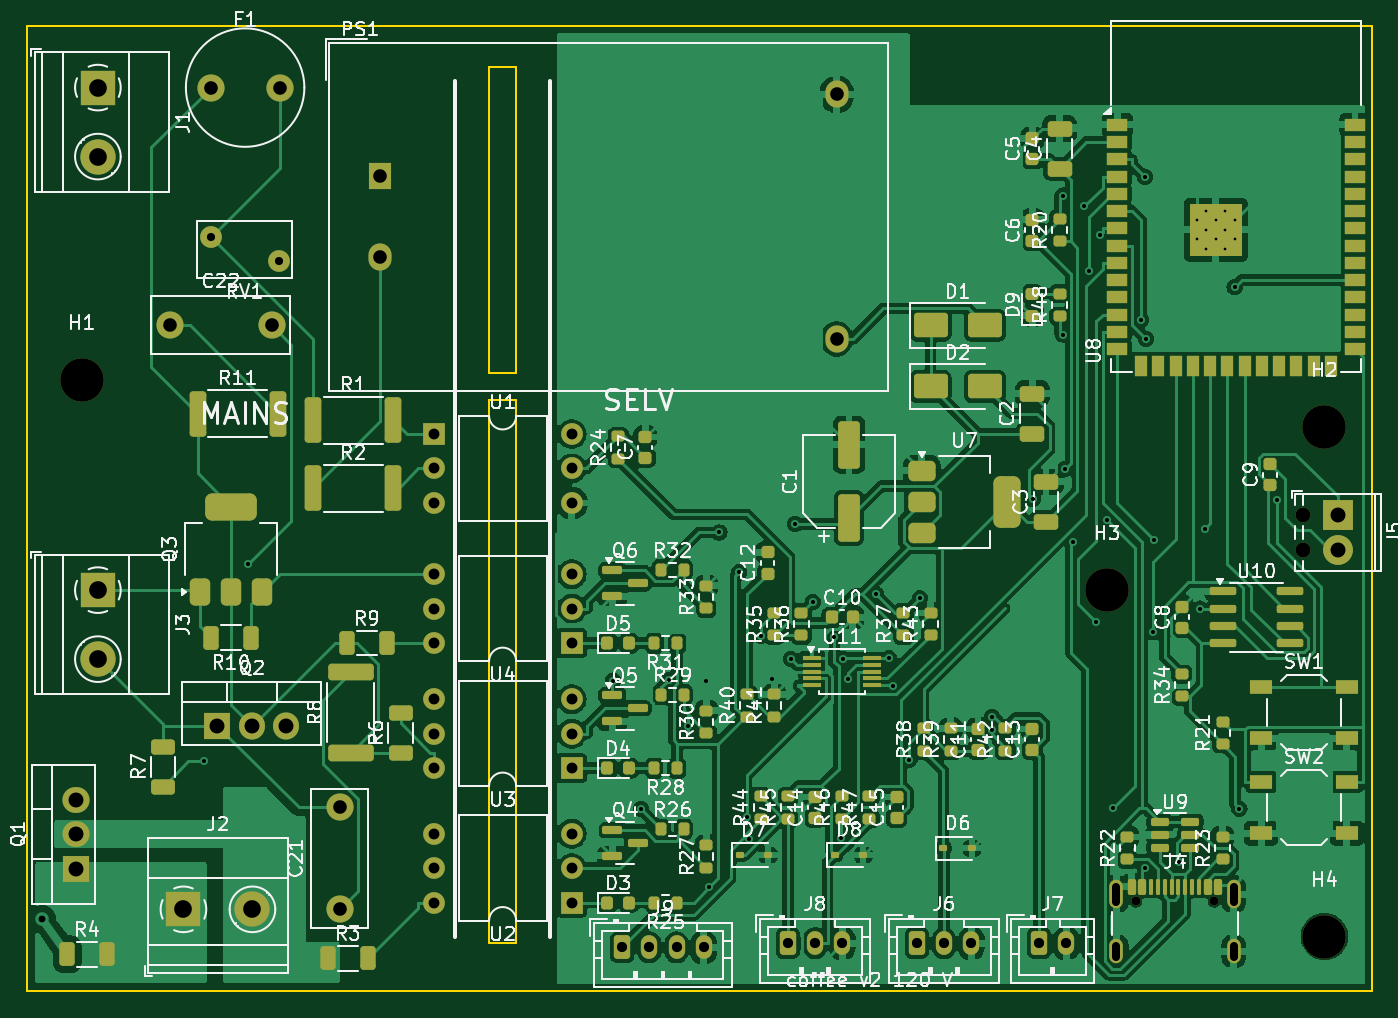
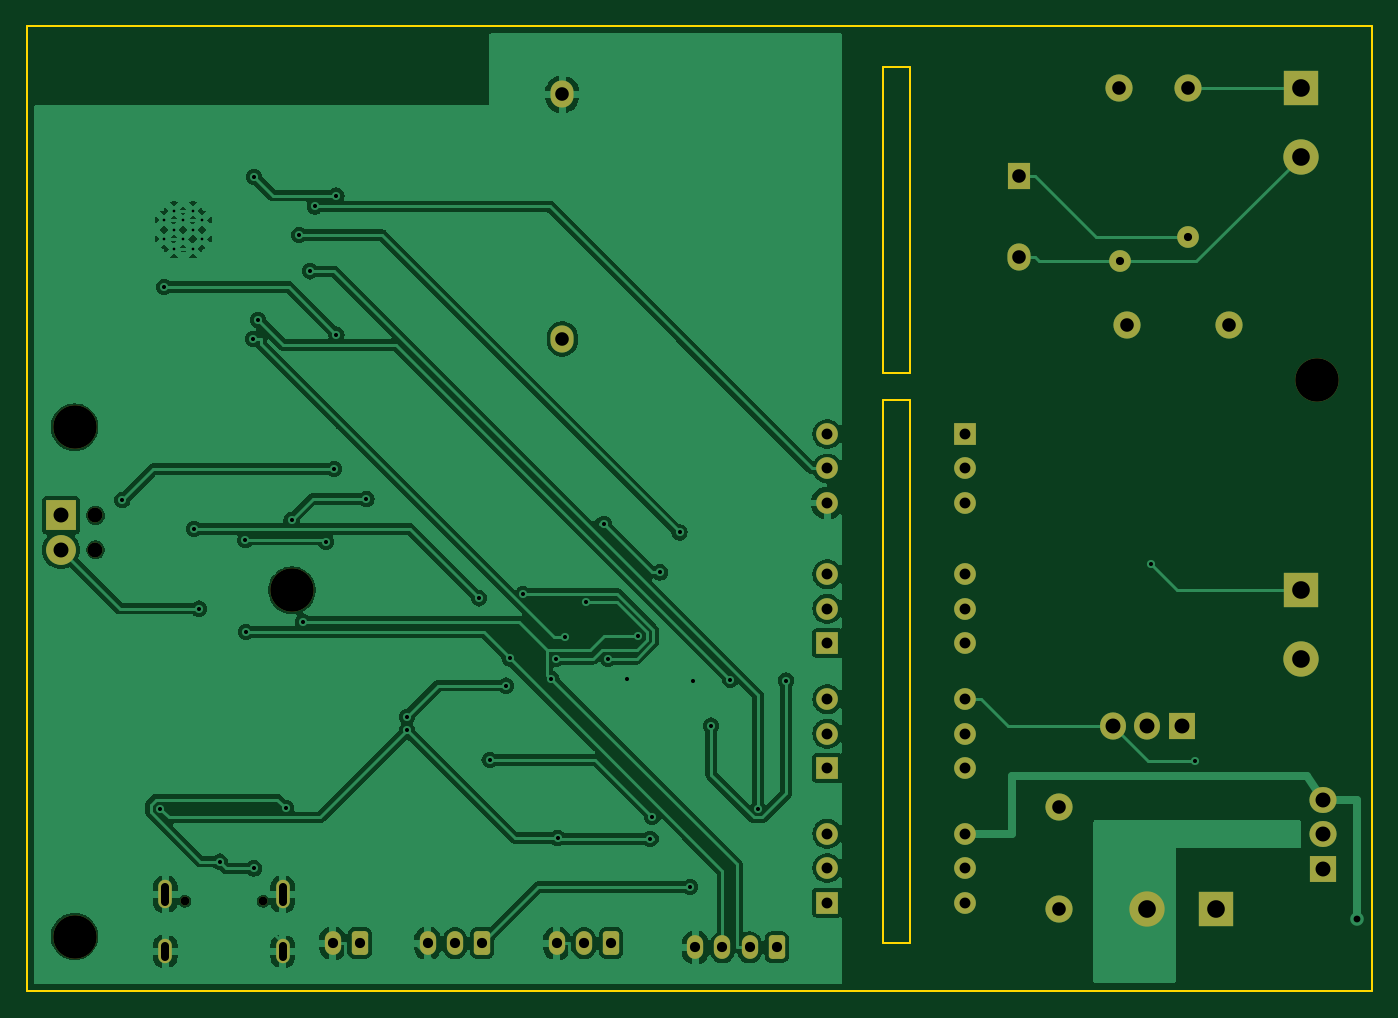
Circuit board: 10 layer files. Board 99.0 x 71.0 mm.
- bottom_copper: coffee-controller-120v-B_Cu.gbl (121385 bytes)
- bottom_mask: coffee-controller-120v-B_Mask.gbs (4040 bytes)
- paste: coffee-controller-120v-B_Paste.gbp (493 bytes)
- bottom_silk: coffee-controller-120v-B_Silkscreen.gbo (494 bytes)
- outline: coffee-controller-120v-Edge_Cuts.gm1 (1035 bytes)
- top_copper: coffee-controller-120v-F_Cu.gtl (256149 bytes)
- top_mask: coffee-controller-120v-F_Mask.gts (14378 bytes)
- paste: coffee-controller-120v-F_Paste.gtp (11420 bytes)
- top_silk: coffee-controller-120v-F_Silkscreen.gto (162386 bytes)
- drill: coffee-controller-120v.drl (3016 bytes)

=== bottom_copper: coffee-controller-120v-B_Cu.gbl (121385 bytes, source omitted) ===
=== bottom_mask: coffee-controller-120v-B_Mask.gbs ===
%TF.GenerationSoftware,KiCad,Pcbnew,7.0.11+dfsg-1build4*%
%TF.CreationDate,2026-11-02T19:50:11-08:00*%
%TF.ProjectId,coffee-controller-120v,636f6666-6565-42d6-936f-6e74726f6c6c,rev?*%
%TF.SameCoordinates,Original*%
%TF.FileFunction,Soldermask,Bot*%
%TF.FilePolarity,Negative*%
%FSLAX46Y46*%
G04 Gerber Fmt 4.6, Leading zero omitted, Abs format (unit mm)*
G04 Created by KiCad (PCBNEW 7.0.11+dfsg-1build4) date 2026-11-02 19:50:11*
%MOMM*%
%LPD*%
G01*
G04 APERTURE LIST*
G04 Aperture macros list*
%AMRoundRect*
0 Rectangle with rounded corners*
0 $1 Rounding radius*
0 $2 $3 $4 $5 $6 $7 $8 $9 X,Y pos of 4 corners*
0 Add a 4 corners polygon primitive as box body*
4,1,4,$2,$3,$4,$5,$6,$7,$8,$9,$2,$3,0*
0 Add four circle primitives for the rounded corners*
1,1,$1+$1,$2,$3*
1,1,$1+$1,$4,$5*
1,1,$1+$1,$6,$7*
1,1,$1+$1,$8,$9*
0 Add four rect primitives between the rounded corners*
20,1,$1+$1,$2,$3,$4,$5,0*
20,1,$1+$1,$4,$5,$6,$7,0*
20,1,$1+$1,$6,$7,$8,$9,0*
20,1,$1+$1,$8,$9,$2,$3,0*%
G04 Aperture macros list end*
%ADD10RoundRect,0.250000X-0.350000X-0.625000X0.350000X-0.625000X0.350000X0.625000X-0.350000X0.625000X0*%
%ADD11O,1.200000X1.750000*%
%ADD12C,2.000000*%
%ADD13R,1.600000X1.600000*%
%ADD14O,1.600000X1.600000*%
%ADD15R,2.600000X2.600000*%
%ADD16C,2.600000*%
%ADD17C,3.200000*%
%ADD18R,1.905000X2.000000*%
%ADD19O,1.905000X2.000000*%
%ADD20R,1.700000X2.000000*%
%ADD21O,1.700000X2.000000*%
%ADD22R,2.000000X1.905000*%
%ADD23O,2.000000X1.905000*%
%ADD24C,1.600000*%
%ADD25C,1.100000*%
%ADD26R,2.200000X2.200000*%
%ADD27C,2.200000*%
%ADD28C,0.650000*%
%ADD29O,1.000000X2.100000*%
%ADD30O,1.000000X1.800000*%
G04 APERTURE END LIST*
D10*
%TO.C,J7*%
X74500000Y-67500000D03*
D11*
X76500000Y-67500000D03*
%TD*%
D12*
%TO.C,C21*%
X23000000Y-65000000D03*
X23000000Y-57500000D03*
%TD*%
D13*
%TO.C,U2*%
X40080000Y-64500000D03*
D14*
X40080000Y-61960000D03*
X40080000Y-59420000D03*
X29920000Y-59420000D03*
X29920000Y-61960000D03*
X29920000Y-64500000D03*
%TD*%
D15*
%TO.C,J3*%
X5200000Y-41500000D03*
D16*
X5200000Y-46580000D03*
%TD*%
D17*
%TO.C,H2*%
X95500000Y-29500000D03*
%TD*%
D18*
%TO.C,Q2*%
X14000000Y-51500000D03*
D19*
X16540000Y-51500000D03*
X19080000Y-51500000D03*
%TD*%
D13*
%TO.C,U4*%
X40080000Y-45400000D03*
D14*
X40080000Y-42860000D03*
X40080000Y-40320000D03*
X29920000Y-40320000D03*
X29920000Y-42860000D03*
X29920000Y-45400000D03*
%TD*%
D17*
%TO.C,H3*%
X79500000Y-41500000D03*
%TD*%
D12*
%TO.C,F1*%
X13500000Y-4500000D03*
X18580000Y-4500000D03*
%TD*%
D17*
%TO.C,H1*%
X4000000Y-26000000D03*
%TD*%
D20*
%TO.C,PS1*%
X26000000Y-11000000D03*
D21*
X26000000Y-17000000D03*
X59600000Y-5000000D03*
X59600000Y-23000000D03*
%TD*%
D10*
%TO.C,J8*%
X56000000Y-67500000D03*
D11*
X58000000Y-67500000D03*
X60000000Y-67500000D03*
%TD*%
D22*
%TO.C,Q1*%
X3600000Y-62000000D03*
D23*
X3600000Y-59460000D03*
X3600000Y-56920000D03*
%TD*%
D10*
%TO.C,J6*%
X65500000Y-67500000D03*
D11*
X67500000Y-67500000D03*
X69500000Y-67500000D03*
%TD*%
D12*
%TO.C,C22*%
X10500000Y-22000000D03*
X18000000Y-22000000D03*
%TD*%
D13*
%TO.C,U3*%
X40080000Y-54600000D03*
D14*
X40080000Y-52060000D03*
X40080000Y-49520000D03*
X29920000Y-49520000D03*
X29920000Y-52060000D03*
X29920000Y-54600000D03*
%TD*%
D13*
%TO.C,U1*%
X29920000Y-30000000D03*
D14*
X29920000Y-32540000D03*
X29920000Y-35080000D03*
X40080000Y-35080000D03*
X40080000Y-32540000D03*
X40080000Y-30000000D03*
%TD*%
D17*
%TO.C,H4*%
X95500000Y-67000000D03*
%TD*%
D10*
%TO.C,J9*%
X43800000Y-67800000D03*
D11*
X45800000Y-67800000D03*
X47800000Y-67800000D03*
X49800000Y-67800000D03*
%TD*%
D24*
%TO.C,RV1*%
X13500000Y-15500000D03*
X18500000Y-17300000D03*
%TD*%
D15*
%TO.C,J1*%
X5200000Y-4500000D03*
D16*
X5200000Y-9580000D03*
%TD*%
D25*
%TO.C,J5*%
X93960000Y-36000000D03*
X93960000Y-38540000D03*
D26*
X96500000Y-36000000D03*
D27*
X96500000Y-38540000D03*
%TD*%
D15*
%TO.C,J2*%
X11500000Y-65000000D03*
D16*
X16580000Y-65000000D03*
%TD*%
D28*
%TO.C,J4*%
X81610000Y-64395000D03*
X87390000Y-64395000D03*
D29*
X80180000Y-63895000D03*
D30*
X80180000Y-68075000D03*
D29*
X88820000Y-63895000D03*
D30*
X88820000Y-68075000D03*
%TD*%
M02*

=== paste: coffee-controller-120v-B_Paste.gbp ===
%TF.GenerationSoftware,KiCad,Pcbnew,7.0.11+dfsg-1build4*%
%TF.CreationDate,2026-11-02T19:50:11-08:00*%
%TF.ProjectId,coffee-controller-120v,636f6666-6565-42d6-936f-6e74726f6c6c,rev?*%
%TF.SameCoordinates,Original*%
%TF.FileFunction,Paste,Bot*%
%TF.FilePolarity,Positive*%
%FSLAX46Y46*%
G04 Gerber Fmt 4.6, Leading zero omitted, Abs format (unit mm)*
G04 Created by KiCad (PCBNEW 7.0.11+dfsg-1build4) date 2026-11-02 19:50:11*
%MOMM*%
%LPD*%
G01*
G04 APERTURE LIST*
G04 APERTURE END LIST*
M02*

=== bottom_silk: coffee-controller-120v-B_Silkscreen.gbo ===
%TF.GenerationSoftware,KiCad,Pcbnew,7.0.11+dfsg-1build4*%
%TF.CreationDate,2026-11-02T19:50:11-08:00*%
%TF.ProjectId,coffee-controller-120v,636f6666-6565-42d6-936f-6e74726f6c6c,rev?*%
%TF.SameCoordinates,Original*%
%TF.FileFunction,Legend,Bot*%
%TF.FilePolarity,Positive*%
%FSLAX46Y46*%
G04 Gerber Fmt 4.6, Leading zero omitted, Abs format (unit mm)*
G04 Created by KiCad (PCBNEW 7.0.11+dfsg-1build4) date 2026-11-02 19:50:11*
%MOMM*%
%LPD*%
G01*
G04 APERTURE LIST*
G04 APERTURE END LIST*
M02*

=== outline: coffee-controller-120v-Edge_Cuts.gm1 ===
%TF.GenerationSoftware,KiCad,Pcbnew,7.0.11+dfsg-1build4*%
%TF.CreationDate,2026-11-02T19:50:11-08:00*%
%TF.ProjectId,coffee-controller-120v,636f6666-6565-42d6-936f-6e74726f6c6c,rev?*%
%TF.SameCoordinates,Original*%
%TF.FileFunction,Profile,NP*%
%FSLAX46Y46*%
G04 Gerber Fmt 4.6, Leading zero omitted, Abs format (unit mm)*
G04 Created by KiCad (PCBNEW 7.0.11+dfsg-1build4) date 2026-11-02 19:50:11*
%MOMM*%
%LPD*%
G01*
G04 APERTURE LIST*
%TA.AperFunction,Profile*%
%ADD10C,0.150000*%
%TD*%
G04 APERTURE END LIST*
D10*
X99000000Y-71000000D02*
X0Y-71000000D01*
X34000000Y-67500000D02*
X34000000Y-27500000D01*
X36000000Y-25500000D02*
X34000000Y-25500000D01*
X36000000Y-27500000D02*
X36000000Y-67500000D01*
X36000000Y-67500000D02*
X34000000Y-67500000D01*
X36000000Y-3000000D02*
X36000000Y-25500000D01*
X0Y-71000000D02*
X0Y0D01*
X0Y0D02*
X99000000Y0D01*
X34000000Y-27500000D02*
X36000000Y-27500000D01*
X34000000Y-3000000D02*
X36000000Y-3000000D01*
X34000000Y-25500000D02*
X34000000Y-3000000D01*
X99000000Y0D02*
X99000000Y-71000000D01*
M02*

=== top_copper: coffee-controller-120v-F_Cu.gtl (256149 bytes, source omitted) ===
=== top_mask: coffee-controller-120v-F_Mask.gts (14378 bytes, source omitted) ===
=== paste: coffee-controller-120v-F_Paste.gtp (11420 bytes, source omitted) ===
=== top_silk: coffee-controller-120v-F_Silkscreen.gto (162386 bytes, source omitted) ===
=== drill: coffee-controller-120v.drl ===
M48
; DRILL file {KiCad 7.0.11+dfsg-1build4} date Mon Nov  2 19:50:11 2026
; FORMAT={-:-/ absolute / metric / decimal}
; #@! TF.CreationDate,2026-11-02T19:50:11-08:00
; #@! TF.GenerationSoftware,Kicad,Pcbnew,7.0.11+dfsg-1build4
; #@! TF.FileFunction,MixedPlating,1,2
FMAT,2
METRIC
; #@! TA.AperFunction,Plated,PTH,ComponentDrill
T1C0.200
; #@! TA.AperFunction,Plated,PTH,ViaDrill
T2C0.300
; #@! TA.AperFunction,Plated,PTH,ViaDrill
T3C0.500
; #@! TA.AperFunction,Plated,PTH,ComponentDrill
T4C0.600
; #@! TA.AperFunction,Plated,PTH,ComponentDrill
T5C0.750
; #@! TA.AperFunction,Plated,PTH,ComponentDrill
T6C0.800
; #@! TA.AperFunction,Plated,PTH,ComponentDrill
T7C1.000
; #@! TA.AperFunction,Plated,PTH,ComponentDrill
T8C1.100
; #@! TA.AperFunction,Plated,PTH,ComponentDrill
T9C1.300
; #@! TA.AperFunction,NonPlated,NPTH,ComponentDrill
T10C0.650
; #@! TA.AperFunction,NonPlated,NPTH,ComponentDrill
T11C1.100
; #@! TA.AperFunction,NonPlated,NPTH,ComponentDrill
T12C3.200
%
G90
G05
T1
X86.1Y-14.26
X86.1Y-15.66
X86.8Y-13.56
X86.8Y-14.96
X86.8Y-16.36
X87.5Y-14.26
X87.5Y-15.66
X88.2Y-13.56
X88.2Y-14.96
X88.2Y-16.36
X88.9Y-14.26
X88.9Y-15.66
T2
X13.03Y-54.1
X16.266Y-39.557
X43.11Y-48.158
X45.187Y-57.595
X47.222Y-48.089
X48.625Y-51.479
X50.0Y-48.16
X50.196Y-63.361
X50.96Y-37.254
X52.408Y-40.193
X52.966Y-58.198
X53.143Y-59.811
X54.021Y-44.89
X54.814Y-48.059
X56.218Y-46.555
X56.533Y-36.621
X57.821Y-42.394
X59.425Y-44.979
X59.942Y-59.751
X60.061Y-46.555
X60.392Y-48.033
X62.488Y-41.8
X63.456Y-46.524
X63.734Y-48.529
X64.938Y-53.998
X65.712Y-42.104
X71.019Y-51.819
X71.044Y-50.848
X74.013Y-34.8
X76.232Y-12.445
X76.232Y-22.679
X76.383Y-32.601
X76.983Y-37.94
X77.816Y-13.249
X78.152Y-18.024
X78.666Y-43.825
X78.951Y-15.369
X79.527Y-36.349
X79.94Y-57.553
X82.005Y-21.6
X82.283Y-11.078
X82.302Y-61.985
X82.373Y-22.997
X82.893Y-44.587
X82.92Y-37.787
X84.819Y-61.493
X86.351Y-42.865
X86.691Y-36.983
X88.89Y-19.183
X89.237Y-57.583
X91.98Y-34.863
T3
X1.1Y-65.7
T4
X13.5Y-15.5
X18.5Y-17.3
T5
X43.8Y-67.8
X45.8Y-67.8
X47.8Y-67.8
X49.8Y-67.8
X56.0Y-67.5
X58.0Y-67.5
X60.0Y-67.5
X65.5Y-67.5
X67.5Y-67.5
X69.5Y-67.5
X74.5Y-67.5
X76.5Y-67.5
T6
X29.92Y-30.0
X29.92Y-32.54
X29.92Y-35.08
X29.92Y-40.32
X29.92Y-42.86
X29.92Y-45.4
X29.92Y-49.52
X29.92Y-52.06
X29.92Y-54.6
X29.92Y-59.42
X29.92Y-61.96
X29.92Y-64.5
X40.08Y-30.0
X40.08Y-32.54
X40.08Y-35.08
X40.08Y-40.32
X40.08Y-42.86
X40.08Y-45.4
X40.08Y-49.52
X40.08Y-52.06
X40.08Y-54.6
X40.08Y-59.42
X40.08Y-61.96
X40.08Y-64.5
T7
X10.5Y-22.0
X13.5Y-4.5
X18.0Y-22.0
X18.58Y-4.5
X23.0Y-57.5
X23.0Y-65.0
X26.0Y-11.0
X26.0Y-17.0
X59.6Y-5.0
X59.6Y-23.0
T8
X3.6Y-56.92
X3.6Y-59.46
X3.6Y-62.0
X14.0Y-51.5
X16.54Y-51.5
X19.08Y-51.5
X96.5Y-36.0
X96.5Y-38.54
T9
X5.2Y-4.5
X5.2Y-9.58
X5.2Y-41.5
X5.2Y-46.58
X11.5Y-65.0
X16.58Y-65.0
T10
X81.61Y-64.395
X87.39Y-64.395
T11
X93.96Y-36.0
X93.96Y-38.54
T12
X4.0Y-26.0
X79.5Y-41.5
X95.5Y-29.5
X95.5Y-67.0
T4
X80.18Y-63.345G85X80.18Y-64.445
G05
X80.18Y-67.675G85X80.18Y-68.475
G05
X88.82Y-63.345G85X88.82Y-64.445
G05
X88.82Y-67.675G85X88.82Y-68.475
G05
M30
